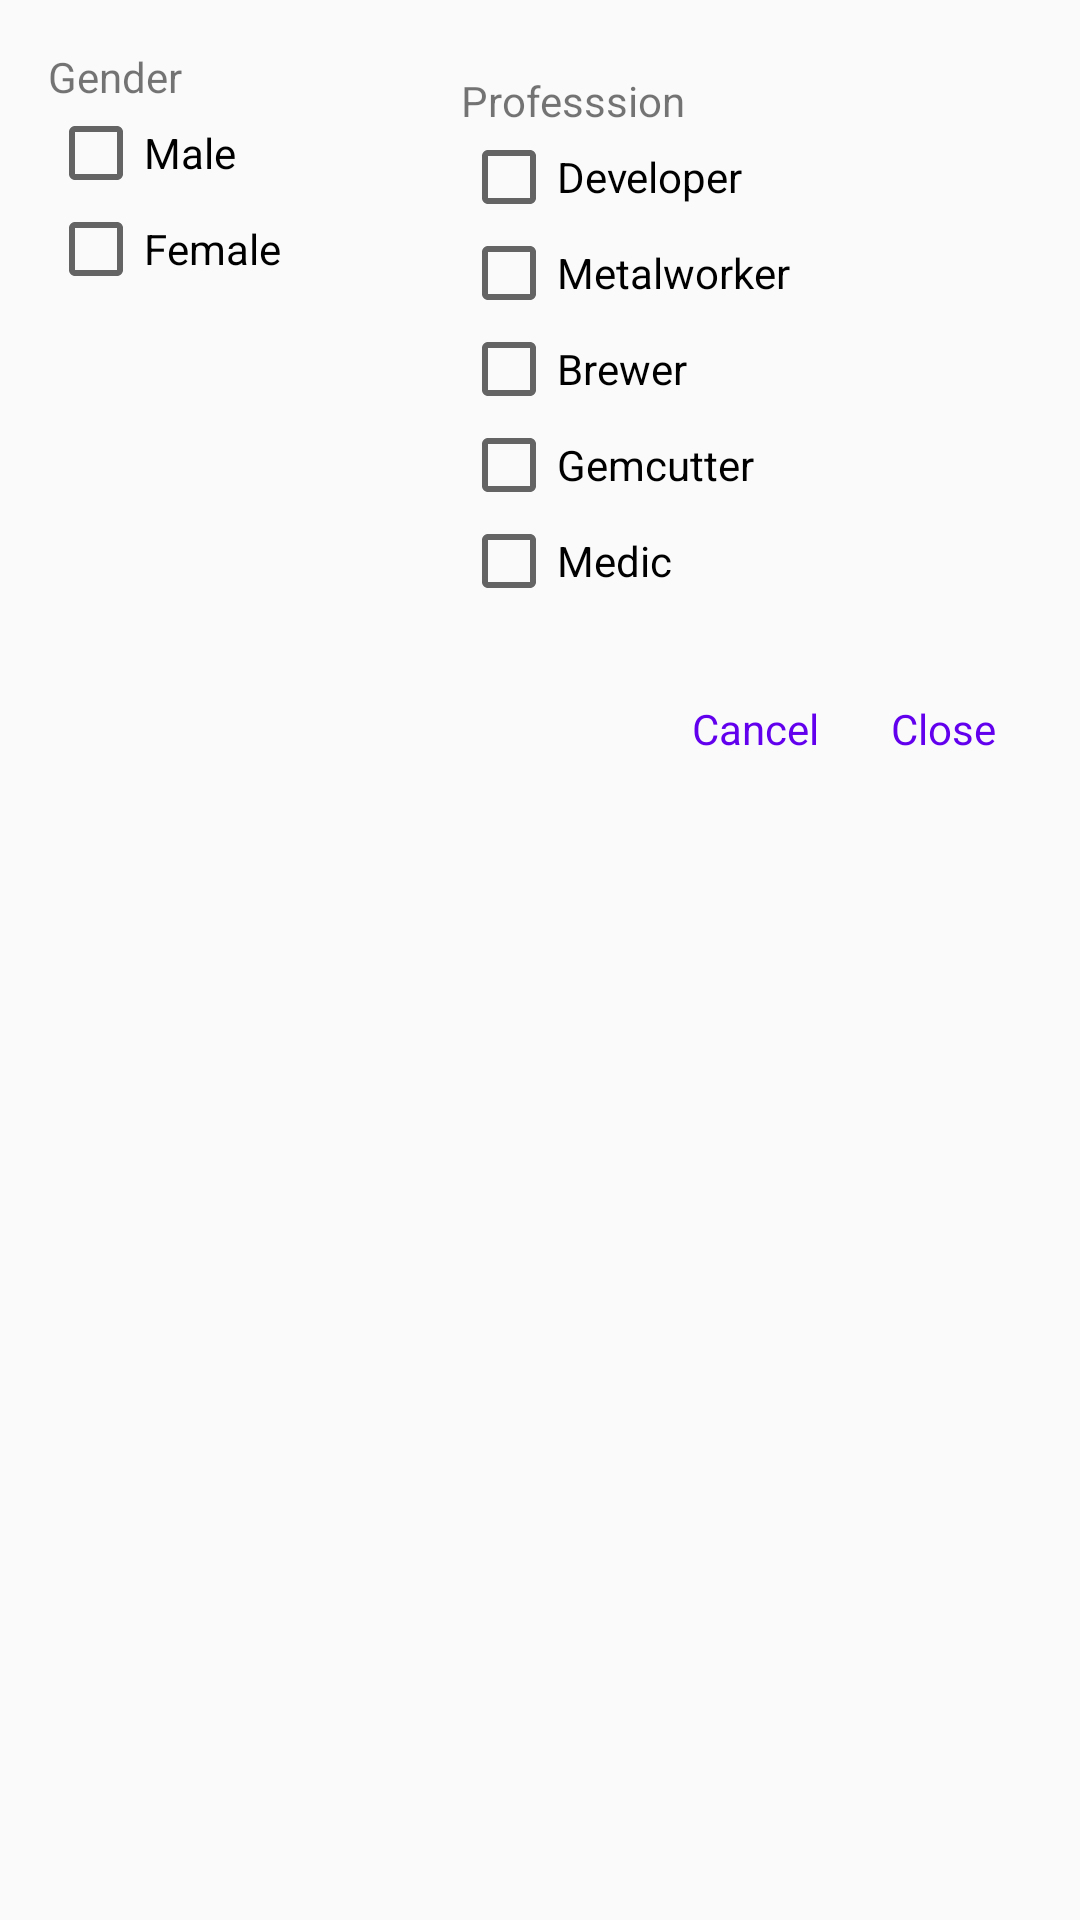

This screen was rendered from an Android layout file. Write that file and the resources it references.
<!-- AndroidManifest.xml: application theme AppTheme -->
<!-- res/layout/fragment_filter_dialog.xml -->
<LinearLayout xmlns:android="http://schemas.android.com/apk/res/android"
    xmlns:tools="http://schemas.android.com/tools"
    android:layout_width="wrap_content"
    android:layout_height="wrap_content"
    android:orientation="vertical"
    android:padding="16dp"
    tools:context="com.joseluisquintana.napptilustest.app.list.filter.FilterDialogFragment"
    >

    <LinearLayout
        android:layout_width="wrap_content"
        android:layout_height="wrap_content"
        android:orientation="horizontal"
        >

        <LinearLayout
            android:layout_width="wrap_content"
            android:layout_height="wrap_content"
            android:orientation="vertical"
            >

            <TextView
                android:layout_width="wrap_content"
                android:layout_height="wrap_content"
                android:text="Gender"
                />

            <CheckBox
                android:id="@+id/maleCB"
                android:layout_width="wrap_content"
                android:layout_height="wrap_content"
                android:text="Male"
                />

            <CheckBox
                android:id="@+id/femaleCB"
                android:layout_width="wrap_content"
                android:layout_height="wrap_content"
                android:text="Female"
                />

        </LinearLayout>

        <Space
            android:layout_width="60dp"
            android:layout_height="0dp"
            />

        <LinearLayout
            android:layout_width="wrap_content"
            android:layout_height="wrap_content"
            android:orientation="vertical"
            >

            <TextView
                android:layout_width="wrap_content"
                android:layout_height="wrap_content"
                android:layout_marginTop="8dp"
                android:text="Professsion"
                />

            <CheckBox
                android:id="@+id/developerCB"
                android:layout_width="wrap_content"
                android:layout_height="wrap_content"
                android:text="Developer"
                />

            <CheckBox
                android:id="@+id/metalworkerCB"
                android:layout_width="wrap_content"
                android:layout_height="wrap_content"
                android:text="Metalworker"
                />

            <CheckBox
                android:id="@+id/brewerCB"
                android:layout_width="wrap_content"
                android:layout_height="wrap_content"
                android:text="Brewer"
                />

            <CheckBox
                android:id="@+id/gemcutterCB"
                android:layout_width="wrap_content"
                android:layout_height="wrap_content"
                android:text="Gemcutter"
                />

            <CheckBox
                android:id="@+id/medicCB"
                android:layout_width="wrap_content"
                android:layout_height="wrap_content"
                android:text="Medic"
                />

        </LinearLayout>

    </LinearLayout>

    <LinearLayout
        android:layout_width="wrap_content"
        android:layout_height="wrap_content"
        android:orientation="horizontal"
        android:layout_marginTop="16dp"
        android:layout_gravity="end"
        >

        <Button
            style="@android:style/Widget.Material.ActionButton.CloseMode"
            android:id="@+id/cancelB"
            android:layout_width="wrap_content"
            android:layout_height="wrap_content"
            android:textColor="@color/colorPrimary"
            android:text="Cancel"
            />

        <Button
            style="@android:style/Widget.Material.ActionButton.CloseMode"
            android:id="@+id/closeB"
            android:layout_width="wrap_content"
            android:layout_height="wrap_content"
            android:textColor="@color/colorPrimary"
            android:text="Close"
            />

    </LinearLayout>

</LinearLayout>
<!-- resources referenced by this layout -->
<resources>
  <style name="AppTheme" parent="Theme.AppCompat.Light.DarkActionBar">
          
          <item name="colorPrimary">@color/colorPrimary</item>
          <item name="colorPrimaryDark">@color/colorPrimaryDark</item>
          <item name="colorAccent">@color/colorAccent</item>
  
          
          <item name="android:windowContentTransitions">true</item>
      </style>
  <!-- not gathered from this repository: default colours our renderer supplied (Android Studio template values) -->
  <color name="colorPrimary">#FF6200EE</color>
  <color name="colorPrimaryDark">#FF3700B3</color>
  <color name="colorAccent">#FF03DAC5</color>
</resources>
